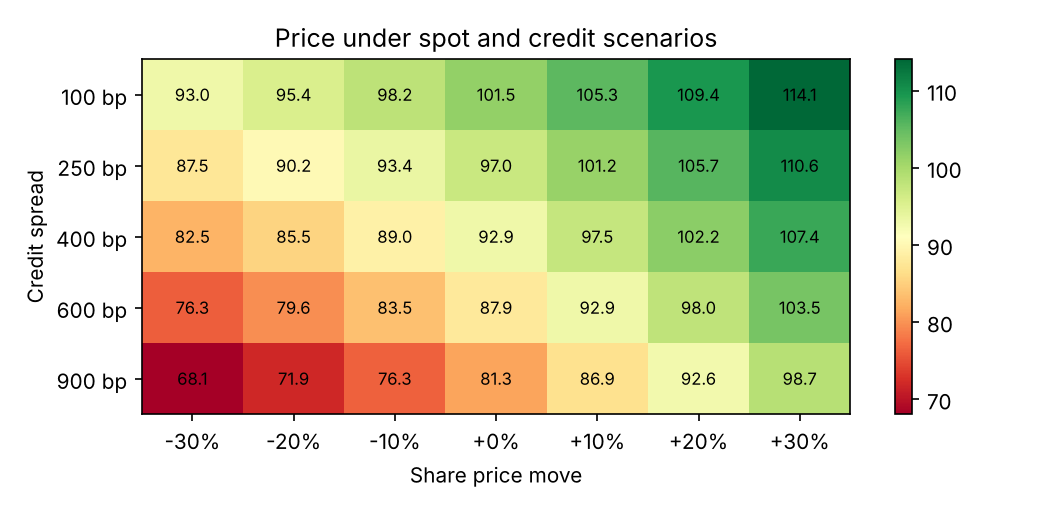

Values plotted in this chart, from the file beside it:
spread_bp, -30%, -20%, -10%, +0%, +10%, +20%, +30%
100, 93.02, 95.4, 98.25, 101.5, 105.3, 109.4, 114.1
250, 87.55, 90.25, 93.44, 97.05, 101.2, 105.7, 110.6
400, 82.47, 85.46, 88.98, 92.92, 97.46, 102.2, 107.4
600, 76.28, 79.62, 83.53, 87.87, 92.86, 97.97, 103.5
900, 68.06, 71.89, 76.34, 81.27, 86.88, 92.56, 98.74
